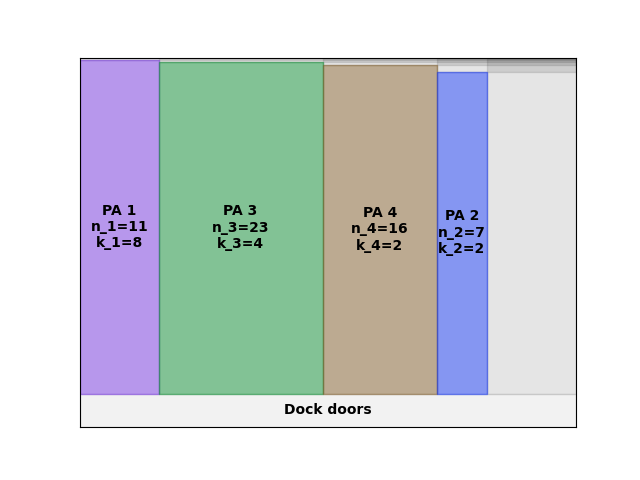

The data file committed next to this chart (first rows):
A4
14
51.23
0.00, 0.00, 11, 8
44.00, 0.00, 23, 4
136, 0.00, 16, 2
200, 0.00, 7, 2
